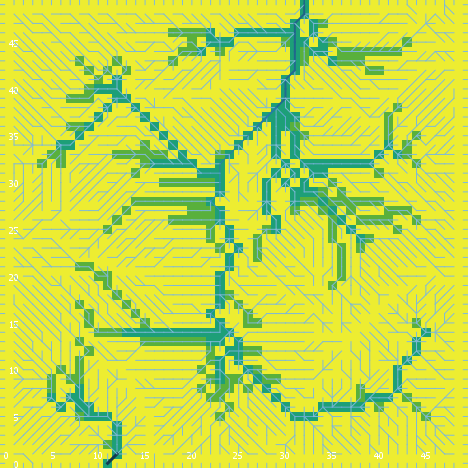

The table this chart was drawn from, first rows:
export-world data (NetLogo 6.0.4)
land_05_withInitialEcologicalCommunity.n…
05/26/2020 11:37:17:456 +0100
RANDOM STATE
0 0 -1727483681 104 -0.22591161887249742…
GLOBALS
min-pxcor, max-pxcor, min-pycor, max-pycor, perspective, subject, nextIndex, directed-links, ticks, display-mode, ecol_brushfrequencyinflection, ecol_brushfrequencyrate, ecol_grassfrequencyinflection, ecol_grassfrequencyrate, ecol_woodfrequencyinflection, ecol_woodfrequencyrate, elevationdistribution, elev_algorithm-style, elev_featureanglerange, elev_inversioniterations, elev_noise, elev_numdepressions, elev_numprotuberances, elev_numranges
0, 49, 0, 49, 0, nobody, 2600, "UNDIRECTED", -1, "cover type", 13.96, 0.008957, 4.338, 0.1599, 36.29, 0.03067, [14.574255928458024 34.531798277537774 3…, "C#", 2.136, 0.961, 3.435, 3, 10, 63
TURTLES
who, color, heading, xcor, ycor, shape, label, label-color, breed, hidden?, size, pen-size, pen-mode, numpoints
0, 115, 311, 23, 32, "default", "", 9.9, {breed flowholders}, true, 1, 1, "up", 
1, 5, 101, 35, 39, "default", "", 9.9, {breed flowholders}, true, 1, 1, "up", 
2, 115, 39, 28, 21, "default", "", 9.9, {breed flowholders}, true, 1, 1, "up", 
3, 105, 203, 22, 16, "default", "", 9.9, {breed flowholders}, true, 1, 1, "up", 
4, 25, 201, 38, 27, "default", "", 9.9, {breed flowholders}, true, 1, 1, "up", 
5, 97, 270, 0, 32, "line half", "", 9.9, {breed flowholders}, false, 1, 1, "up", 
6, 135, 284, 14, 2, "default", "", 9.9, {breed flowholders}, true, 1, 1, "up", 
7, 115, 55, 7, 4, "default", "", 9.9, {breed flowholders}, true, 1, 1, "up", 
8, 55, 259, 29, 45, "default", "", 9.9, {breed flowholders}, true, 1, 1, "up", 
9, 55, 147, 45, 42, "default", "", 9.9, {breed flowholders}, true, 1, 1, "up", 
10, 125, 22, 30, 32, "default", "", 9.9, {breed flowholders}, true, 1, 1, "up", 
11, 95, 310, 2, 2, "default", "", 9.9, {breed flowholders}, true, 1, 1, "up", 
12, 135, 346, 15, 36, "default", "", 9.9, {breed flowholders}, true, 1, 1, "up", 
13, 97, 0, 37, 49, "line half", "", 9.9, {breed flowholders}, false, 1, 1, "up", 
14, 5, 176, 42, 20, "default", "", 9.9, {breed flowholders}, true, 1, 1, "up", 
15, 97, 180, 46, 0, "line half", "", 9.9, {breed flowholders}, false, 1, 1, "up", 
16, 135, 260, 12, 19, "default", "", 9.9, {breed flowholders}, true, 1, 1, "up", 
17, 35, 234, 36, 39, "default", "", 9.9, {breed flowholders}, true, 1, 1, "up", 
18, 135, 134, 13, 47, "default", "", 9.9, {breed flowholders}, true, 1, 1, "up", 
19, 97, 0, 4, 49, "line half", "", 9.9, {breed flowholders}, false, 1, 1, "up", 
20, 75, 165, 46, 29, "default", "", 9.9, {breed flowholders}, true, 1, 1, "up", 
21, 25, 217, 30, 8, "default", "", 9.9, {breed flowholders}, true, 1, 1, "up", 
22, 97, 90, 49, 14, "line half", "", 9.9, {breed flowholders}, false, 1, 1, "up", 
23, 45, 337, 43, 38, "default", "", 9.9, {breed flowholders}, true, 1, 1, "up", 
24, 135, 103, 43, 18, "default", "", 9.9, {breed flowholders}, true, 1, 1, "up", 
25, 35, 241, 7, 23, "default", "", 9.9, {breed flowholders}, true, 1, 1, "up", 
26, 135, 34, 21, 12, "default", "", 9.9, {breed flowholders}, true, 1, 1, "up", 
27, 25, 52, 4, 19, "default", "", 9.9, {breed flowholders}, true, 1, 1, "up", 
28, 95, 263, 13, 3, "default", "", 9.9, {breed flowholders}, true, 1, 1, "up", 
29, 75, 67, 47, 20, "default", "", 9.9, {breed flowholders}, true, 1, 1, "up", 
30, 15, 157, 23, 46, "default", "", 9.9, {breed flowholders}, true, 1, 1, "up", 
31, 65, 140, 42, 6, "default", "", 9.9, {breed flowholders}, true, 1, 1, "up", 
32, 65, 78, 2, 38, "default", "", 9.9, {breed flowholders}, true, 1, 1, "up", 
33, 85, 321, 37, 5, "default", "", 9.9, {breed flowholders}, true, 1, 1, "up", 
34, 45, 242, 29, 46, "default", "", 9.9, {breed flowholders}, true, 1, 1, "up", 
35, 45, 233, 43, 32, "default", "", 9.9, {breed flowholders}, true, 1, 1, "up", 
36, 95, 261, 41, 28, "default", "", 9.9, {breed flowholders}, true, 1, 1, "up", 
37, 85, 90, 25, 22, "default", "", 9.9, {breed flowholders}, true, 1, 1, "up", 
38, 115, 74, 27, 48, "default", "", 9.9, {breed flowholders}, true, 1, 1, "up", 
39, 15, 173, 9, 39, "default", "", 9.9, {breed flowholders}, true, 1, 1, "up", 
40, 65, 159, 16, 17, "default", "", 9.9, {breed flowholders}, true, 1, 1, "up", 
41, 95, 49, 10, 21, "default", "", 9.9, {breed flowholders}, true, 1, 1, "up", 
42, 15, 83, 13, 2, "default", "", 9.9, {breed flowholders}, true, 1, 1, "up", 
43, 55, 169, 44, 7, "default", "", 9.9, {breed flowholders}, true, 1, 1, "up", 
44, 85, 356, 6, 14, "default", "", 9.9, {breed flowholders}, true, 1, 1, "up", 
45, 125, 138, 25, 8, "default", "", 9.9, {breed flowholders}, true, 1, 1, "up", 
46, 65, 119, 37, 21, "default", "", 9.9, {breed flowholders}, true, 1, 1, "up", 
47, 5, 327, 25, 10, "default", "", 9.9, {breed flowholders}, true, 1, 1, "up", 
48, 35, 212, 23, 40, "default", "", 9.9, {breed flowholders}, true, 1, 1, "up", 
49, 105, 161, 8, 21, "default", "", 9.9, {breed flowholders}, true, 1, 1, "up", 
50, 85, 105, 10, 31, "default", "", 9.9, {breed flowholders}, true, 1, 1, "up", 
... 12,361 more rows
